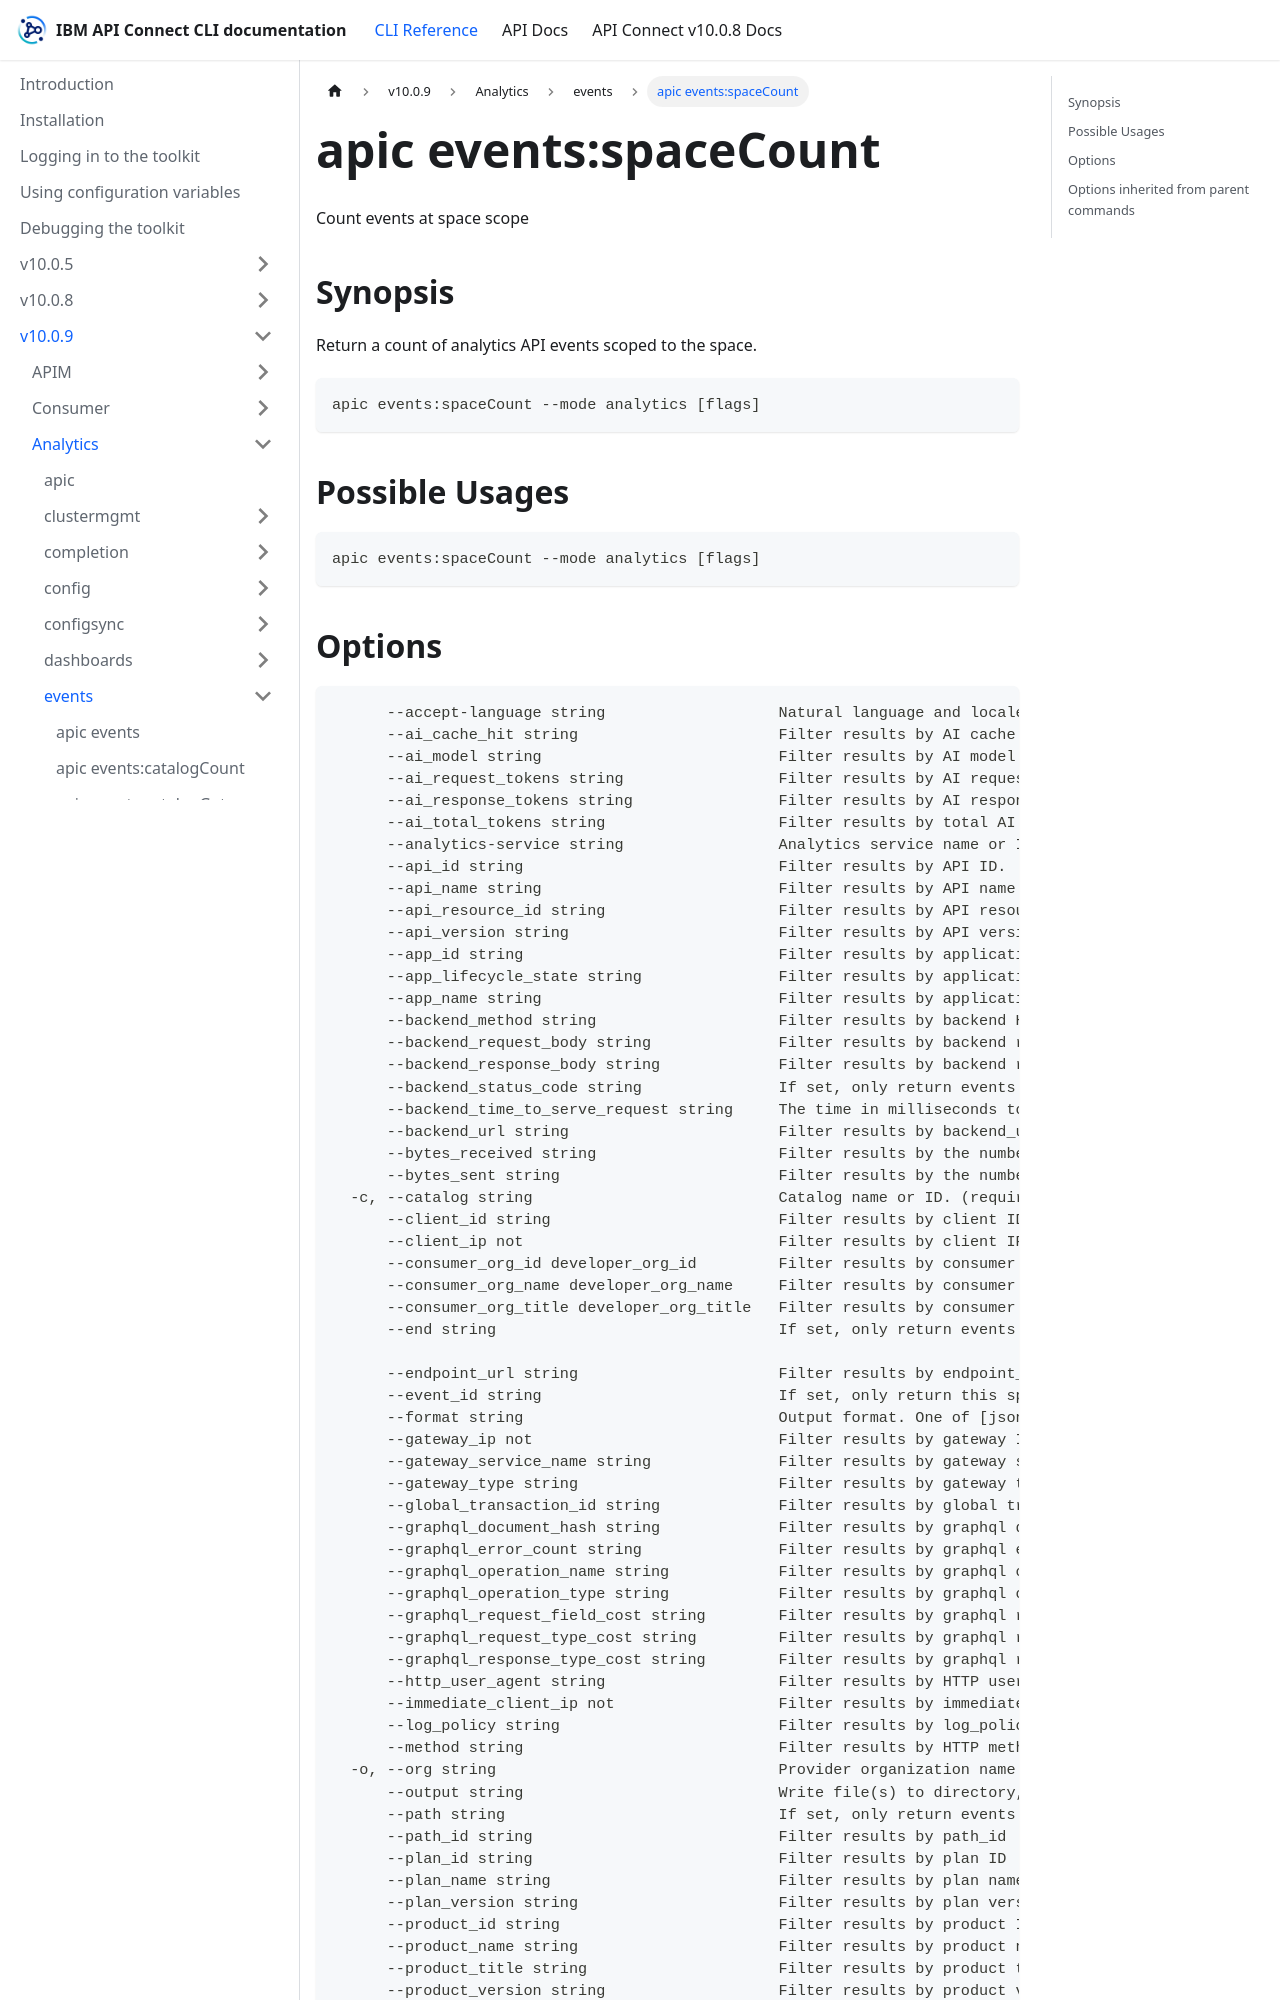

repository: ibm-apiconnect/clidocs · page: docs/v1009/analytics/events/apic_events_spaceCount.html · generator: docusaurus

---
tags:
- "group: events"
- "scope: space"
---
# apic events:spaceCount

Count events at space scope

## Synopsis

Return a count of analytics API events scoped to the space.

```
apic events:spaceCount --mode analytics [flags]
```

## Possible Usages

```
apic events:spaceCount --mode analytics [flags]
```
